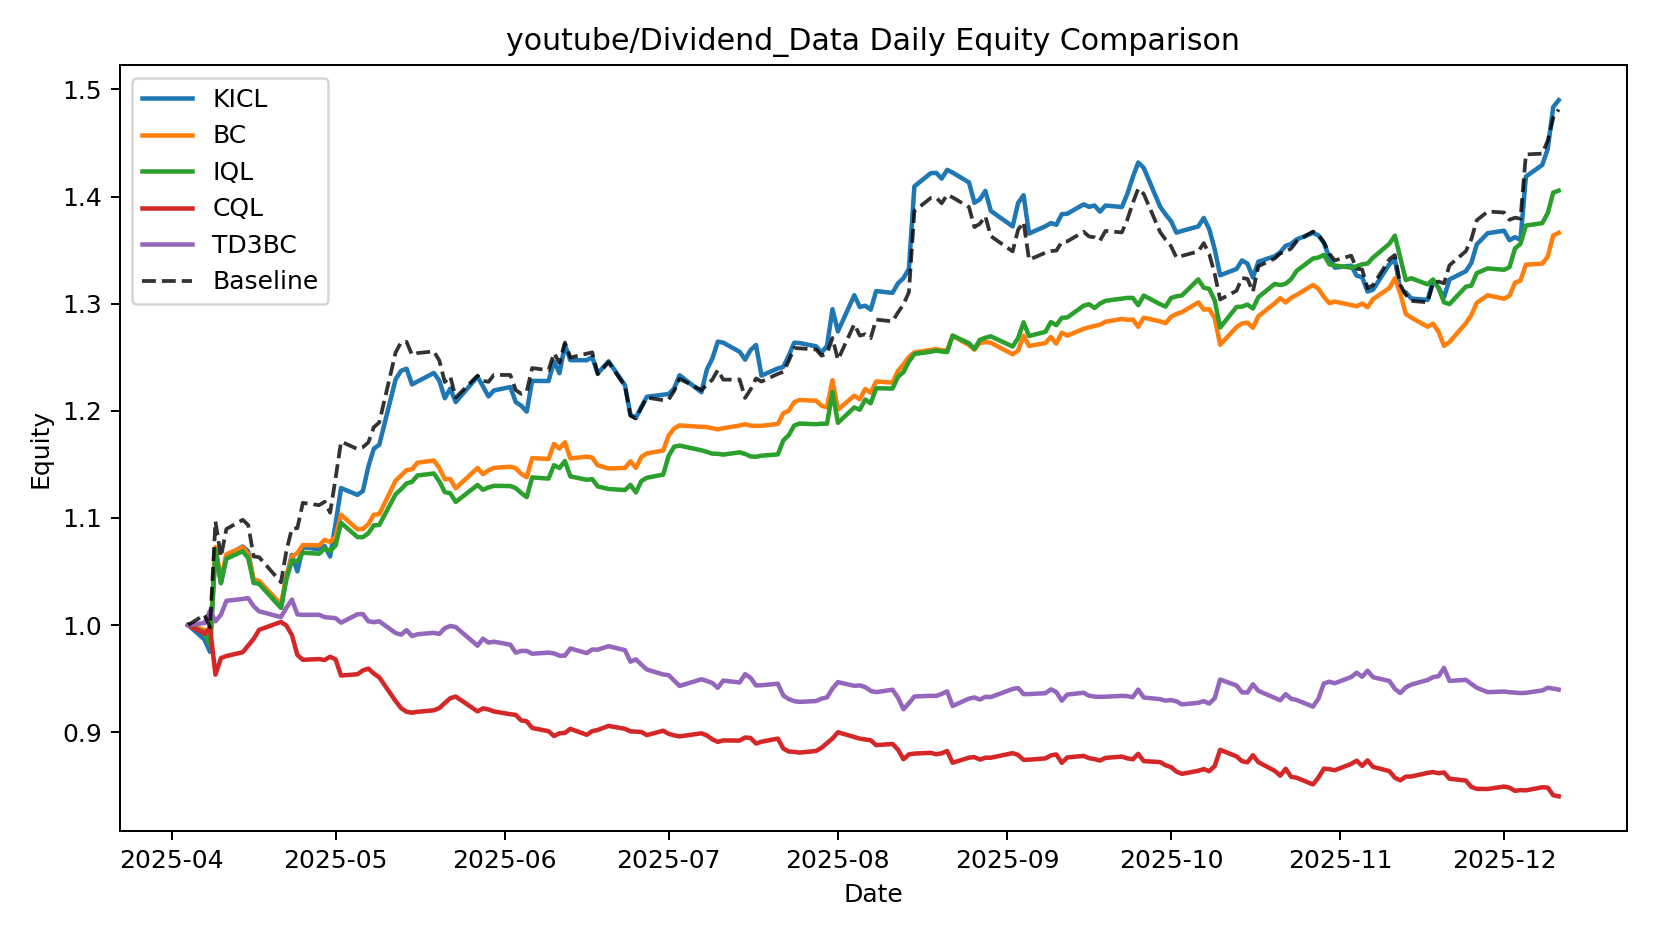

The table this chart was drawn from, first rows:
date, KICL, BC, IQL, CQL, TD3BC, Baseline
2025-04-04, 1.0, 1.0, 1.0, 1.0, 1.0, 1.0
2025-04-07, 0.9864, 0.9954, 0.9931, 0.9918, 1.002, 1.01
2025-04-08, 0.975, 0.9843, 0.9817, 0.9977, 1.013, 0.9978
2025-04-09, 1.072, 1.073, 1.07, 0.9537, 1.003, 1.097
2025-04-10, 1.039, 1.042, 1.039, 0.9692, 1.01, 1.064
2025-04-11, 1.065, 1.066, 1.062, 0.971, 1.023, 1.09
2025-04-14, 1.073, 1.073, 1.069, 0.9746, 1.024, 1.098
2025-04-15, 1.069, 1.066, 1.062, 0.9809, 1.025, 1.093
2025-04-16, 1.039, 1.042, 1.039, 0.9871, 1.017, 1.064
2025-04-17, 1.039, 1.041, 1.038, 0.9955, 1.013, 1.063
2025-04-21, 1.016, 1.019, 1.016, 1.003, 1.007, 1.04
2025-04-22, 1.045, 1.046, 1.043, 0.9994, 1.016, 1.07
2025-04-23, 1.065, 1.064, 1.06, 0.9907, 1.024, 1.09
2025-04-24, 1.05, 1.067, 1.059, 0.972, 1.01, 1.09
2025-04-25, 1.073, 1.075, 1.067, 0.9675, 1.009, 1.114
2025-04-28, 1.071, 1.074, 1.067, 0.9682, 1.01, 1.112
2025-04-29, 1.074, 1.079, 1.071, 0.9673, 1.007, 1.115
2025-04-30, 1.064, 1.078, 1.069, 0.9704, 1.007, 1.105
2025-05-01, 1.095, 1.082, 1.074, 0.9679, 1.006, 1.137
2025-05-02, 1.128, 1.103, 1.095, 0.9528, 1.002, 1.171
2025-05-05, 1.122, 1.089, 1.082, 0.954, 1.01, 1.164
2025-05-06, 1.125, 1.09, 1.082, 0.9576, 1.01, 1.166
2025-05-07, 1.148, 1.094, 1.086, 0.9593, 1.003, 1.17
2025-05-08, 1.165, 1.103, 1.093, 0.9547, 1.003, 1.185
2025-05-09, 1.168, 1.103, 1.093, 0.9512, 1.003, 1.189
2025-05-12, 1.229, 1.135, 1.122, 0.9289, 0.9925, 1.255
2025-05-13, 1.237, 1.14, 1.127, 0.9223, 0.991, 1.264
2025-05-14, 1.239, 1.145, 1.132, 0.919, 0.9952, 1.264
2025-05-15, 1.225, 1.145, 1.134, 0.9182, 0.9897, 1.252
2025-05-16, 1.227, 1.152, 1.14, 0.919, 0.9914, 1.254
2025-05-19, 1.235, 1.154, 1.141, 0.9204, 0.9927, 1.255
2025-05-20, 1.228, 1.147, 1.134, 0.9225, 0.9917, 1.247
2025-05-21, 1.212, 1.136, 1.124, 0.9272, 0.997, 1.227
2025-05-22, 1.221, 1.136, 1.123, 0.9317, 0.9991, 1.232
2025-05-23, 1.208, 1.128, 1.115, 0.9332, 0.9981, 1.212
2025-05-27, 1.232, 1.147, 1.131, 0.9194, 0.9807, 1.233
2025-05-28, 1.223, 1.141, 1.126, 0.9222, 0.9873, 1.228
2025-05-29, 1.213, 1.144, 1.128, 0.9211, 0.9836, 1.227
2025-05-30, 1.219, 1.147, 1.13, 0.9193, 0.9844, 1.233
2025-06-02, 1.222, 1.148, 1.13, 0.9167, 0.9817, 1.233
2025-06-03, 1.208, 1.146, 1.128, 0.9161, 0.9742, 1.219
2025-06-04, 1.205, 1.141, 1.123, 0.9109, 0.9758, 1.216
2025-06-05, 1.199, 1.138, 1.119, 0.9101, 0.9758, 1.218
2025-06-06, 1.228, 1.156, 1.138, 0.9039, 0.9732, 1.24
2025-06-09, 1.228, 1.155, 1.137, 0.9009, 0.9743, 1.238
2025-06-10, 1.246, 1.169, 1.149, 0.8963, 0.9735, 1.254
2025-06-11, 1.235, 1.165, 1.147, 0.899, 0.9714, 1.245
2025-06-12, 1.261, 1.171, 1.153, 0.8993, 0.9713, 1.264
2025-06-13, 1.247, 1.156, 1.139, 0.9031, 0.9781, 1.25
2025-06-16, 1.247, 1.157, 1.136, 0.8975, 0.9738, 1.253
2025-06-17, 1.25, 1.156, 1.136, 0.9009, 0.9772, 1.255
2025-06-18, 1.235, 1.149, 1.129, 0.902, 0.9769, 1.234
2025-06-20, 1.246, 1.146, 1.127, 0.9058, 0.9802, 1.245
2025-06-23, 1.224, 1.147, 1.126, 0.9031, 0.9765, 1.223
2025-06-24, 1.196, 1.153, 1.131, 0.9007, 0.9657, 1.195
2025-06-25, 1.194, 1.147, 1.124, 0.9005, 0.9679, 1.193
2025-06-26, 1.204, 1.157, 1.134, 0.9002, 0.9631, 1.203
2025-06-27, 1.213, 1.16, 1.137, 0.8973, 0.9585, 1.212
2025-06-30, 1.215, 1.163, 1.14, 0.9013, 0.9538, 1.21
2025-07-01, 1.216, 1.177, 1.158, 0.8984, 0.9532, 1.211
... 114 more rows
